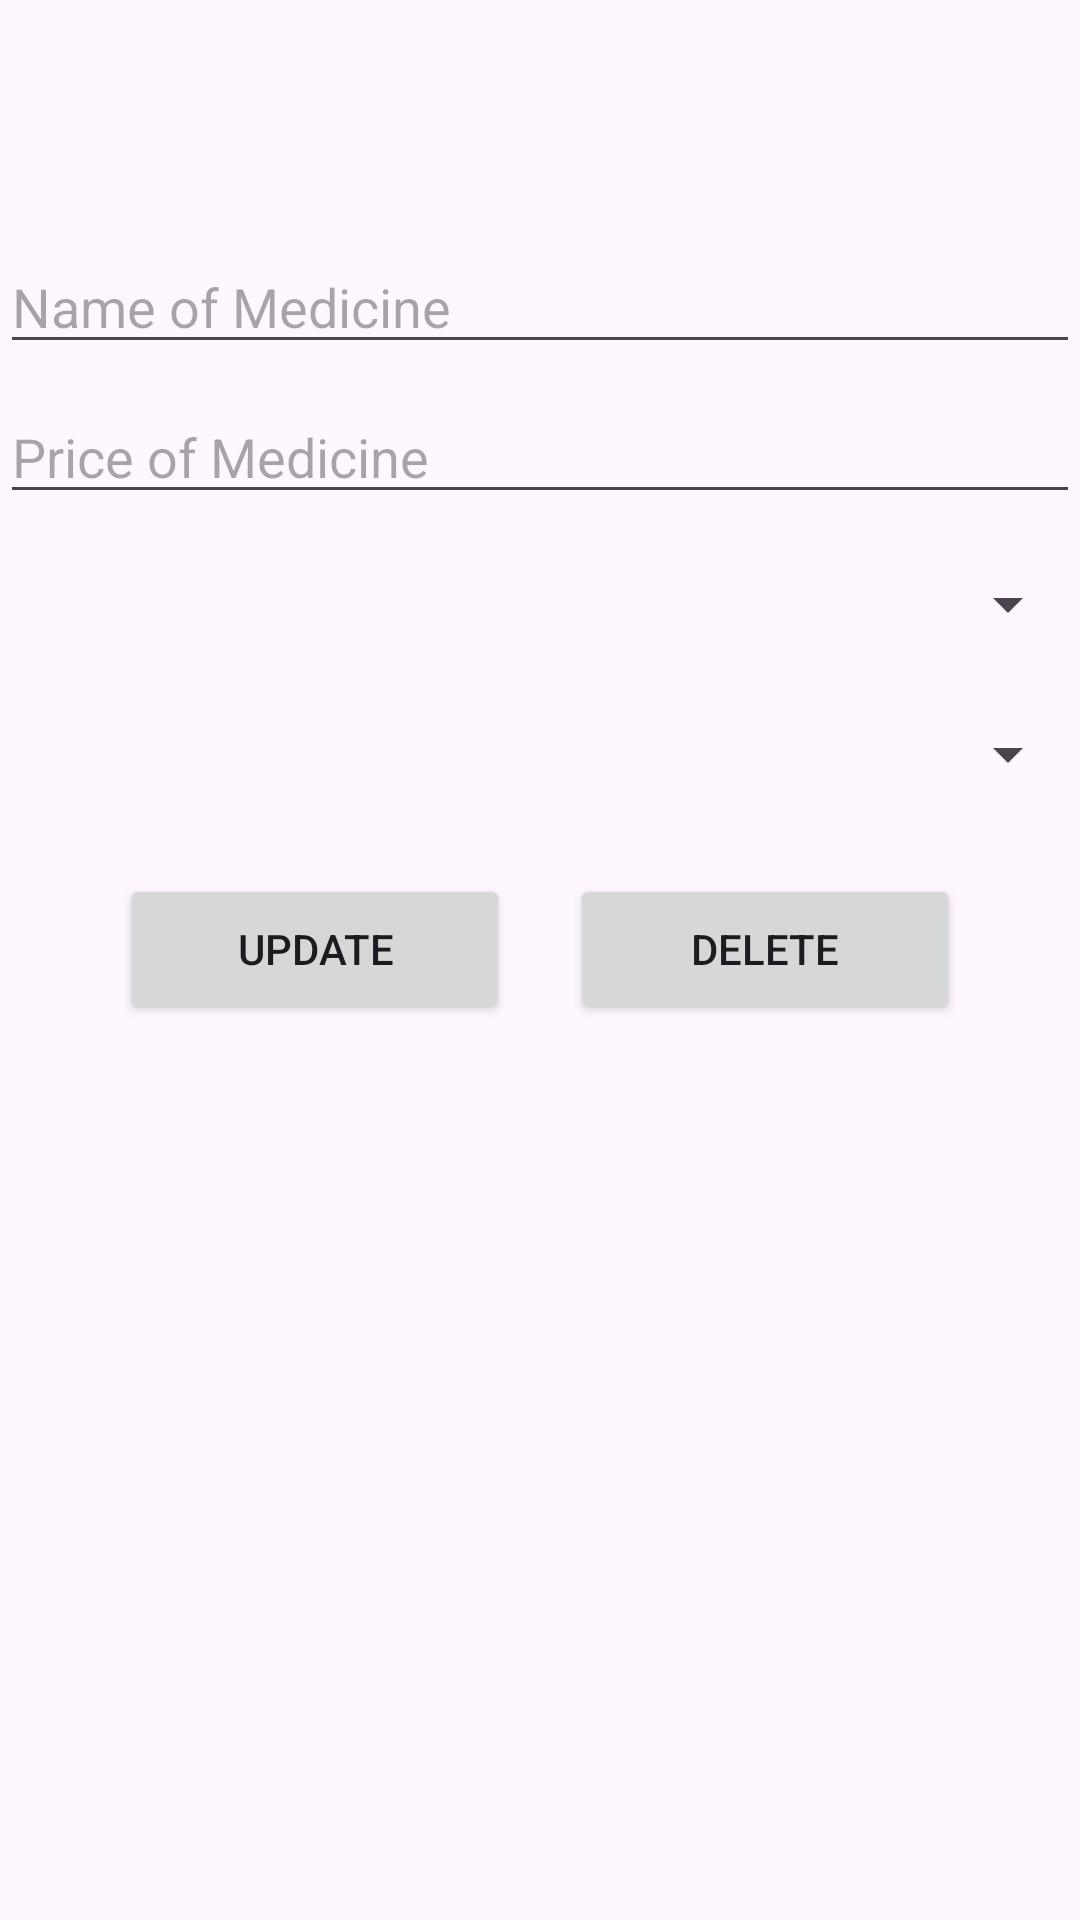

Produce the Android XML layout that renders to this screen, including the resource entries it uses.
<!-- AndroidManifest.xml: application theme Theme.MedicineManagement -->
<!-- res/layout/activity_update_medicine.xml -->
<?xml version="1.0" encoding="utf-8"?>
<androidx.constraintlayout.widget.ConstraintLayout xmlns:android="http://schemas.android.com/apk/res/android"
    xmlns:app="http://schemas.android.com/apk/res-auto"
    xmlns:tools="http://schemas.android.com/tools"
    android:layout_width="match_parent"
    android:layout_height="match_parent"
    tools:context=".medicine.UpdateMedicine"
    android:background="@drawable/bg">

    <EditText
        android:id="@+id/editTextNameMedicine"
        android:layout_width="match_parent"
        android:layout_height="wrap_content"
        android:layout_alignParentTop="true"
        android:layout_marginTop="80dp"
        android:hint="Name of Medicine"
        android:inputType="text"
        app:layout_constraintEnd_toEndOf="parent"
        app:layout_constraintStart_toStartOf="parent"
        app:layout_constraintTop_toTopOf="parent" />

    <EditText
        android:id="@+id/editTextPriceMedicine"
        android:layout_width="match_parent"
        android:layout_height="40dp"
        android:layout_below="@id/editTextNameMedicine"
        android:layout_marginTop="10dp"
        android:hint="Price of Medicine"
        android:inputType="numberDecimal"
        app:layout_constraintStart_toStartOf="parent"
        app:layout_constraintTop_toBottomOf="@+id/editTextNameMedicine" />

    <Spinner
        android:id="@+id/spinnerFormMedicine"
        android:layout_width="match_parent"
        android:layout_height="40dp"
        android:layout_below="@id/editTextPriceMedicine"
        android:layout_marginTop="10dp"
        app:layout_constraintTop_toBottomOf="@+id/editTextPriceMedicine"
        tools:layout_editor_absoluteX="0dp" />

    <Spinner
        android:id="@+id/spinnerUsageMedicine"
        android:layout_width="match_parent"
        android:layout_height="40dp"
        android:layout_below="@id/spinnerFormMedicine"
        android:layout_marginTop="10dp"
        app:layout_constraintTop_toBottomOf="@+id/spinnerFormMedicine"
        tools:layout_editor_absoluteX="25dp" />

    <Button
        android:id="@+id/update_button_Medicine"
        android:layout_width="130dp"
        android:layout_height="50dp"
        android:layout_below="@id/spinnerUsageMedicine"
        android:layout_alignParentStart="true"
        android:layout_marginStart="40dp"
        android:layout_marginTop="20dp"
        android:text="Update"
        app:layout_constraintStart_toStartOf="parent"
        app:layout_constraintTop_toBottomOf="@+id/spinnerUsageMedicine" />

    <Button
        android:id="@+id/delete_button_Medicine"
        android:layout_width="130dp"
        android:layout_height="50dp"
        android:layout_below="@+id/spinnerUsageMedicine"
        android:layout_alignParentEnd="true"
        android:layout_marginTop="20dp"
        android:layout_marginEnd="40dp"
        android:text="Delete"
        app:layout_constraintEnd_toEndOf="parent"
        app:layout_constraintTop_toBottomOf="@+id/spinnerUsageMedicine" />

</androidx.constraintlayout.widget.ConstraintLayout>
<!-- resources referenced by this layout -->
<resources>
  <style name="Theme.MedicineManagement" parent="Base.Theme.MedicineManagement" />
  <style name="Base.Theme.MedicineManagement" parent="Theme.Material3.DayNight.NoActionBar">
          
          
      </style>
</resources>
